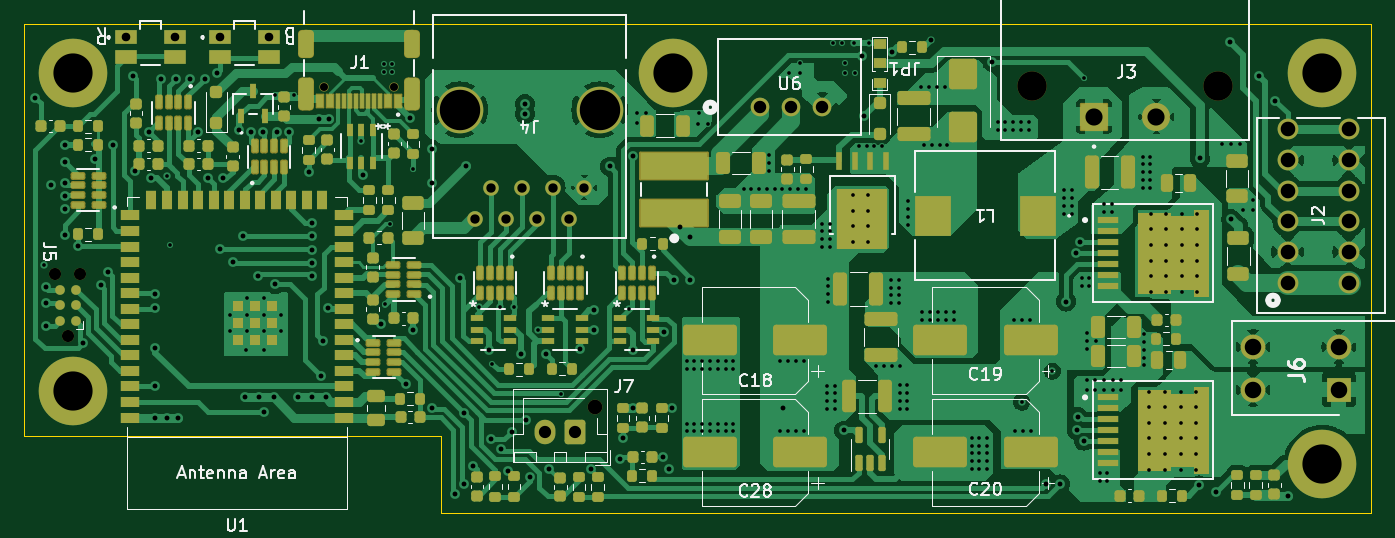
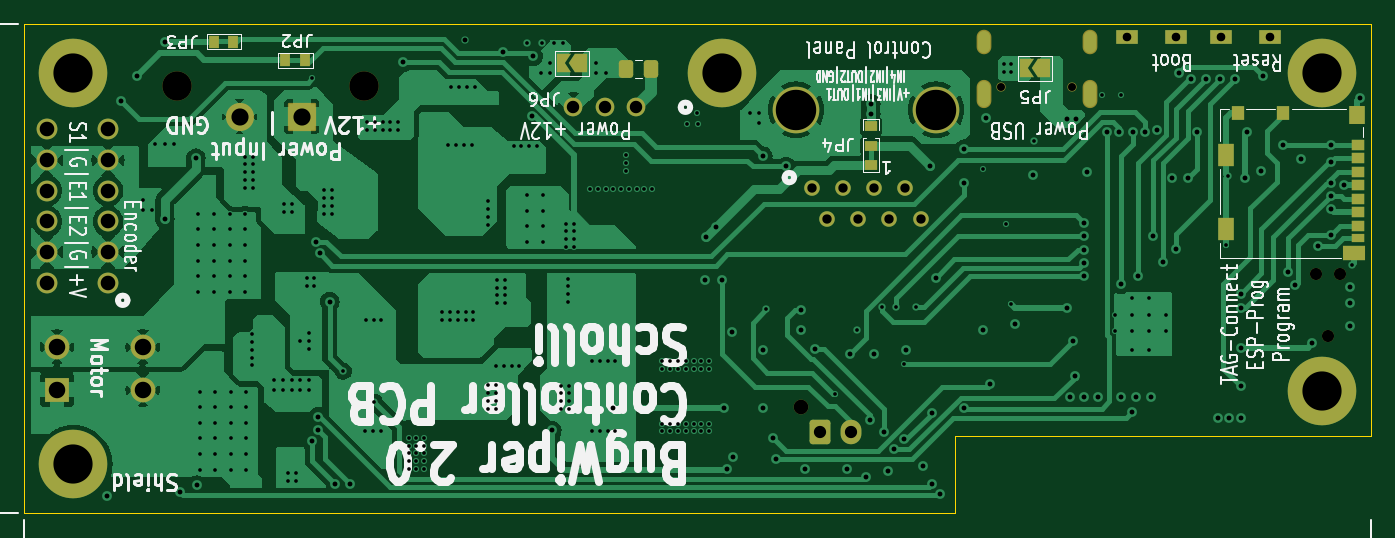
Circuit board: 13 layer files. Board 110.0 x 40.0 mm.
- bottom_copper: BugWiperPCB-B_Cu.gbr (104486 bytes)
- bottom_mask: BugWiperPCB-B_Mask.gbr (4892 bytes)
- paste: BugWiperPCB-B_Paste.gbr (1744 bytes)
- bottom_silk: BugWiperPCB-B_Silkscreen.gbr (99529 bytes)
- outline: BugWiperPCB-Edge_Cuts.gbr (790 bytes)
- top_copper: BugWiperPCB-F_Cu.gbr (154754 bytes)
- top_mask: BugWiperPCB-F_Mask.gbr (18673 bytes)
- paste: BugWiperPCB-F_Paste.gbr (19172 bytes)
- top_silk: BugWiperPCB-F_Silkscreen.gbr (46310 bytes)
- inner_copper: BugWiperPCB-In1_Cu.gbr (279040 bytes)
- inner_copper: BugWiperPCB-In2_Cu.gbr (236637 bytes)
- drill: BugWiperPCB-NPTH.drl (648 bytes)
- drill: BugWiperPCB-PTH.drl (7854 bytes)

=== bottom_copper: BugWiperPCB-B_Cu.gbr (104486 bytes, source omitted) ===
=== bottom_mask: BugWiperPCB-B_Mask.gbr ===
%TF.GenerationSoftware,KiCad,Pcbnew,7.0.10*%
%TF.CreationDate,2025-02-04T22:51:35+01:00*%
%TF.ProjectId,BugWiperPCB,42756757-6970-4657-9250-43422e6b6963,rev?*%
%TF.SameCoordinates,Original*%
%TF.FileFunction,Soldermask,Bot*%
%TF.FilePolarity,Negative*%
%FSLAX46Y46*%
G04 Gerber Fmt 4.6, Leading zero omitted, Abs format (unit mm)*
G04 Created by KiCad (PCBNEW 7.0.10) date 2025-02-04 22:51:35*
%MOMM*%
%LPD*%
G01*
G04 APERTURE LIST*
G04 Aperture macros list*
%AMRoundRect*
0 Rectangle with rounded corners*
0 $1 Rounding radius*
0 $2 $3 $4 $5 $6 $7 $8 $9 X,Y pos of 4 corners*
0 Add a 4 corners polygon primitive as box body*
4,1,4,$2,$3,$4,$5,$6,$7,$8,$9,$2,$3,0*
0 Add four circle primitives for the rounded corners*
1,1,$1+$1,$2,$3*
1,1,$1+$1,$4,$5*
1,1,$1+$1,$6,$7*
1,1,$1+$1,$8,$9*
0 Add four rect primitives between the rounded corners*
20,1,$1+$1,$2,$3,$4,$5,0*
20,1,$1+$1,$4,$5,$6,$7,0*
20,1,$1+$1,$6,$7,$8,$9,0*
20,1,$1+$1,$8,$9,$2,$3,0*%
%AMFreePoly0*
4,1,6,1.000000,0.000000,0.500000,-0.750000,-0.500000,-0.750000,-0.500000,0.750000,0.500000,0.750000,1.000000,0.000000,1.000000,0.000000,$1*%
%AMFreePoly1*
4,1,6,0.500000,-0.750000,-0.650000,-0.750000,-0.150000,0.000000,-0.650000,0.750000,0.500000,0.750000,0.500000,-0.750000,0.500000,-0.750000,$1*%
G04 Aperture macros list end*
%ADD10C,1.701800*%
%ADD11C,0.750000*%
%ADD12O,1.204000X2.304000*%
%ADD13O,1.204000X2.004000*%
%ADD14R,1.840000X1.200000*%
%ADD15C,5.600000*%
%ADD16R,2.025000X2.025000*%
%ADD17C,2.025000*%
%ADD18C,0.990600*%
%ADD19C,1.270000*%
%ADD20C,3.810000*%
%ADD21C,2.400000*%
%ADD22RoundRect,0.102000X1.050000X1.050000X-1.050000X1.050000X-1.050000X-1.050000X1.050000X-1.050000X0*%
%ADD23C,2.304000*%
%ADD24C,3.600000*%
%ADD25C,1.200000*%
%ADD26RoundRect,0.250000X0.600000X0.750000X-0.600000X0.750000X-0.600000X-0.750000X0.600000X-0.750000X0*%
%ADD27O,1.700000X2.000000*%
%ADD28C,1.524000*%
%ADD29R,0.800000X1.000000*%
%ADD30FreePoly0,0.000000*%
%ADD31FreePoly1,0.000000*%
%ADD32R,1.000000X0.800000*%
%ADD33R,1.100000X0.850000*%
%ADD34R,1.100000X0.750000*%
%ADD35R,1.000000X1.200000*%
%ADD36R,1.350000X1.550000*%
%ADD37R,1.350000X1.900000*%
%ADD38R,1.800000X1.170000*%
%ADD39RoundRect,0.250000X-0.337500X-0.475000X0.337500X-0.475000X0.337500X0.475000X-0.337500X0.475000X0*%
G04 APERTURE END LIST*
D10*
%TO.C,J2*%
X213170001Y-81141601D03*
X218170001Y-81141601D03*
X213170001Y-78641601D03*
X218170001Y-78641601D03*
X213170001Y-76141600D03*
X218170001Y-76141600D03*
X213170001Y-73641600D03*
X218170001Y-73641600D03*
X213170001Y-71141600D03*
X218170001Y-71141600D03*
X213170001Y-68641600D03*
X218170001Y-68641600D03*
%TD*%
D11*
%TO.C,J1*%
X140206400Y-65211900D03*
X134426400Y-65211900D03*
D12*
X141636400Y-65711900D03*
X132996400Y-65711900D03*
D13*
X141636400Y-61531900D03*
X132996400Y-61531900D03*
%TD*%
D14*
%TO.C,SW2*%
X118259700Y-61114700D03*
X122309700Y-61114700D03*
%TD*%
%TO.C,SW1*%
X125930500Y-61114700D03*
X129980500Y-61114700D03*
%TD*%
D15*
%TO.C,H2*%
X163000000Y-64000000D03*
%TD*%
D16*
%TO.C,J6*%
X217346000Y-89888000D03*
D17*
X210346000Y-89888000D03*
X217346000Y-86388000D03*
X210346000Y-86388000D03*
%TD*%
D18*
%TO.C,J5*%
X113538000Y-85540000D03*
X112522000Y-80460000D03*
X114554000Y-80460000D03*
%TD*%
D19*
%TO.C,J4*%
X155702000Y-73380700D03*
X154432000Y-75920700D03*
X153162000Y-73380700D03*
X151892000Y-75920700D03*
X150622000Y-73380700D03*
X149352000Y-75920700D03*
X148082000Y-73380700D03*
X146812000Y-75920700D03*
D20*
X156972000Y-67030700D03*
X145542000Y-67030700D03*
%TD*%
D15*
%TO.C,H3*%
X216000000Y-64000000D03*
%TD*%
%TO.C,H4*%
X114000000Y-90000000D03*
%TD*%
D21*
%TO.C,J3*%
X207513000Y-65091500D03*
X192273000Y-65091500D03*
D22*
X197353000Y-67591500D03*
D23*
X202433000Y-67591500D03*
%TD*%
D24*
%TO.C,H5*%
X216000000Y-96000000D03*
D15*
X216000000Y-96000000D03*
%TD*%
D25*
%TO.C,J7*%
X156590800Y-91319600D03*
D26*
X154990800Y-93319600D03*
D27*
X152490800Y-93319600D03*
%TD*%
D28*
%TO.C,U6*%
X170078400Y-66827400D03*
X172618400Y-66827400D03*
X175158400Y-66827400D03*
%TD*%
D15*
%TO.C,H1*%
X114000000Y-64000000D03*
%TD*%
D29*
%TO.C,JP3*%
X204546000Y-61468000D03*
X202946000Y-61468000D03*
%TD*%
D30*
%TO.C,JP5*%
X136714400Y-63652400D03*
D31*
X138164400Y-63652400D03*
%TD*%
D30*
%TO.C,JP6*%
X174535000Y-63246000D03*
D31*
X175985000Y-63246000D03*
%TD*%
D32*
%TO.C,JP4*%
X150876000Y-71577000D03*
X150876000Y-69977000D03*
X150876000Y-68377000D03*
%TD*%
D33*
%TO.C,J8*%
X111050000Y-69895000D03*
X111050000Y-70995000D03*
X111050000Y-72095000D03*
X111050000Y-73195000D03*
X111050000Y-74295000D03*
X111050000Y-75395000D03*
X111050000Y-76495000D03*
D34*
X111050000Y-77545000D03*
D35*
X117200000Y-67260000D03*
X120900000Y-67260000D03*
D36*
X111175000Y-67435000D03*
D37*
X121875000Y-70760000D03*
X121875000Y-76730000D03*
D38*
X111400000Y-78755000D03*
%TD*%
D39*
%TO.C,C41*%
X168812300Y-63728600D03*
X170887300Y-63728600D03*
%TD*%
D29*
%TO.C,JP2*%
X198704000Y-62992000D03*
X197104000Y-62992000D03*
%TD*%
M02*

=== paste: BugWiperPCB-B_Paste.gbr (1744 bytes, source withheld) ===
=== bottom_silk: BugWiperPCB-B_Silkscreen.gbr (99529 bytes, source omitted) ===
=== outline: BugWiperPCB-Edge_Cuts.gbr ===
%TF.GenerationSoftware,KiCad,Pcbnew,7.0.10*%
%TF.CreationDate,2025-02-04T22:51:35+01:00*%
%TF.ProjectId,BugWiperPCB,42756757-6970-4657-9250-43422e6b6963,rev?*%
%TF.SameCoordinates,Original*%
%TF.FileFunction,Profile,NP*%
%FSLAX46Y46*%
G04 Gerber Fmt 4.6, Leading zero omitted, Abs format (unit mm)*
G04 Created by KiCad (PCBNEW 7.0.10) date 2025-02-04 22:51:35*
%MOMM*%
%LPD*%
G01*
G04 APERTURE LIST*
%TA.AperFunction,Profile*%
%ADD10C,0.100000*%
%TD*%
G04 APERTURE END LIST*
D10*
X144000000Y-93700000D02*
X110000000Y-93700000D01*
X144000000Y-100000000D02*
X144000000Y-93700000D01*
X220000000Y-60000000D02*
X110000000Y-60000000D01*
X110000000Y-93700000D02*
X110000000Y-60000000D01*
X220000000Y-100000000D02*
X220000000Y-60000000D01*
X144000000Y-100000000D02*
X220000000Y-100000000D01*
M02*

=== top_copper: BugWiperPCB-F_Cu.gbr (154754 bytes, source omitted) ===
=== top_mask: BugWiperPCB-F_Mask.gbr (18673 bytes, source omitted) ===
=== paste: BugWiperPCB-F_Paste.gbr (19172 bytes, source omitted) ===
=== top_silk: BugWiperPCB-F_Silkscreen.gbr (46310 bytes, source omitted) ===
=== inner_copper: BugWiperPCB-In1_Cu.gbr (279040 bytes, source omitted) ===
=== inner_copper: BugWiperPCB-In2_Cu.gbr (236637 bytes, source omitted) ===
=== drill: BugWiperPCB-NPTH.drl ===
M48
; DRILL file {KiCad 7.0.10} date Tue Feb  4 22:51:24 2025
; FORMAT={-:-/ absolute / inch / decimal}
; #@! TF.CreationDate,2025-02-04T22:51:24+01:00
; #@! TF.GenerationSoftware,Kicad,Pcbnew,7.0.10
; #@! TF.FileFunction,NonPlated,1,4,NPTH
FMAT,2
INCH
; #@! TA.AperFunction,NonPlated,NPTH,ComponentDrill
T1C0.0256
; #@! TA.AperFunction,NonPlated,NPTH,ComponentDrill
T2C0.0390
; #@! TA.AperFunction,NonPlated,NPTH,ComponentDrill
T3C0.0472
; #@! TA.AperFunction,NonPlated,NPTH,ComponentDrill
T4C0.0945
%
G90
G05
T1
X5.2924Y-2.5674
X5.5199Y-2.5674
T2
X4.43Y-3.1677
X4.47Y-3.3677
X4.51Y-3.1677
T3
X6.165Y-3.5953
T4
X7.5698Y-2.5627
X8.1698Y-2.5627
M30

=== drill: BugWiperPCB-PTH.drl (7854 bytes, source omitted) ===
